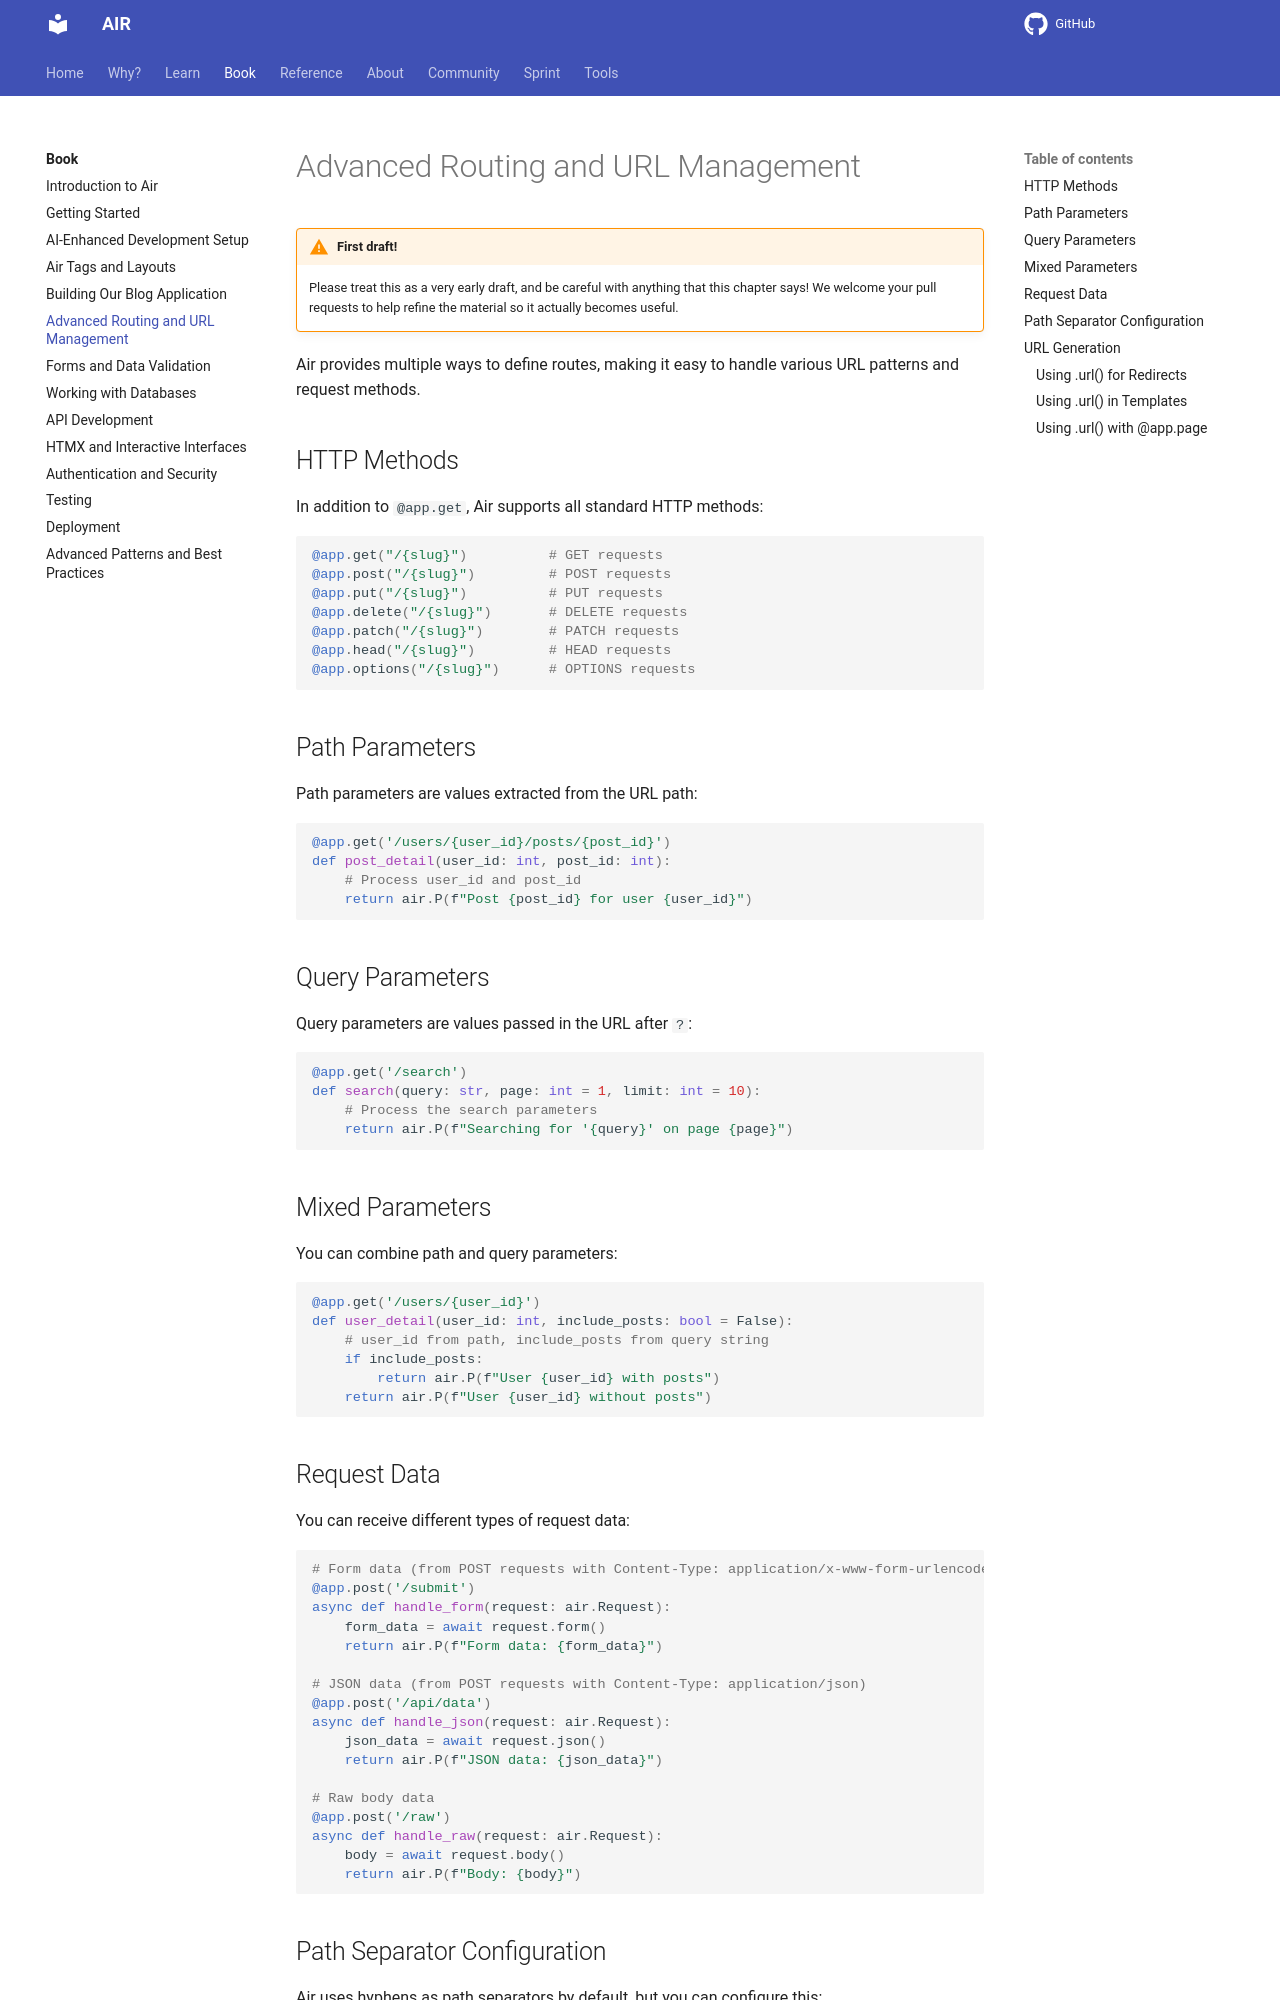

repository: charles-alchemcy/air · page: book/06-advanced-routing/index.html · generator: mkdocs

# Advanced Routing and URL Management

!!! warning "First draft!"

    Please treat this as a very early draft, and be careful with anything that this chapter says! We welcome your pull requests to help refine the material so it actually becomes useful.

Air provides multiple ways to define routes, making it easy to handle various URL patterns and request methods.

## HTTP Methods

In addition to `@app.get`, Air supports all standard HTTP methods:

```python
@app.get("/{slug}")          # GET requests
@app.post("/{slug}")         # POST requests
@app.put("/{slug}")          # PUT requests
@app.delete("/{slug}")       # DELETE requests
@app.patch("/{slug}")        # PATCH requests
@app.head("/{slug}")         # HEAD requests
@app.options("/{slug}")      # OPTIONS requests
```

## Path Parameters

Path parameters are values extracted from the URL path:

```python
@app.get('/users/{user_id}/posts/{post_id}')
def post_detail(user_id: int, post_id: int):
    # Process user_id and post_id
    return air.P(f"Post {post_id} for user {user_id}")
```

## Query Parameters

Query parameters are values passed in the URL after `?`:

```python
@app.get('/search')
def search(query: str, page: int = 1, limit: int = 10):
    # Process the search parameters
    return air.P(f"Searching for '{query}' on page {page}")
```

## Mixed Parameters

You can combine path and query parameters:

```python
@app.get('/users/{user_id}')
def user_detail(user_id: int, include_posts: bool = False):
    # user_id from path, include_posts from query string
    if include_posts:
        return air.P(f"User {user_id} with posts")
    return air.P(f"User {user_id} without posts")
```
